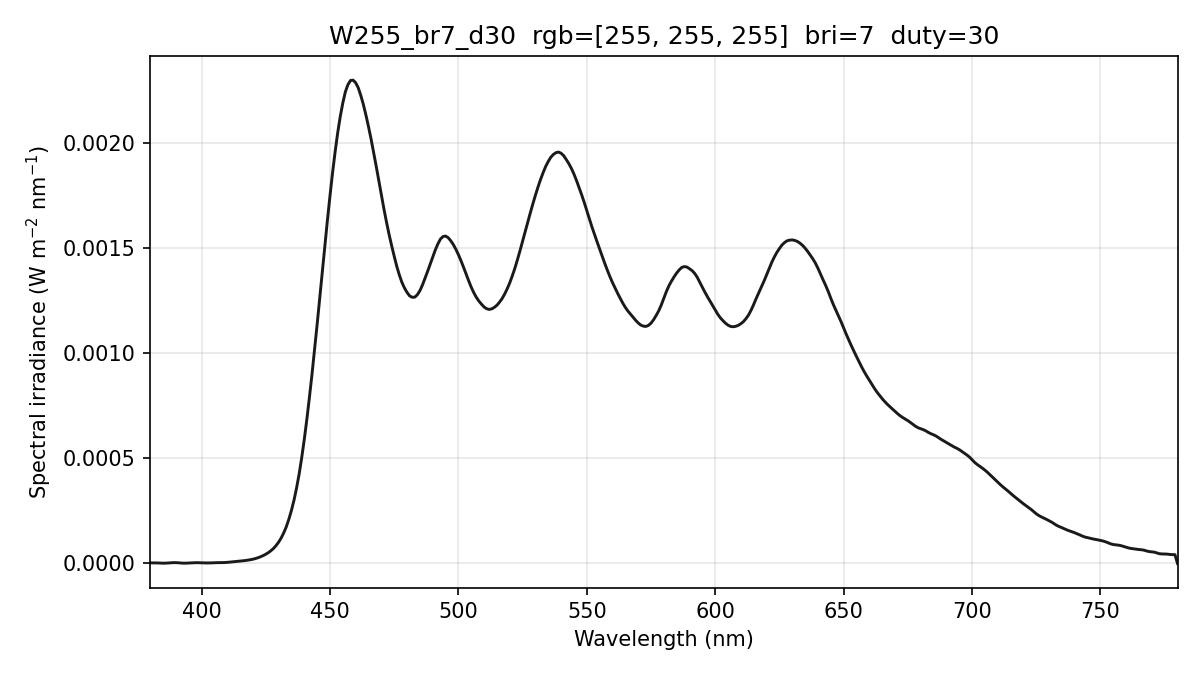

The table this chart was drawn from, first rows:
wavelength_nm, spectral_irradiance_W_m2_nm, spectral_irradiance_std_W_m2_nm, spectral_irradiance_uW_cm2_nm, photon_irradiance_photons_m2_s_nm, display_increment_W_m2_nm
380, 2.60772202e-06, 2.12985197e-06, 2.60772202e-04, 4.98847912e+12, 7.57656560e-07
381, 2.60772202e-06, 2.12985197e-06, 2.60772202e-04, 5.00160669e+12, 7.57656520e-07
382, 2.60772202e-06, 2.12985197e-06, 2.60772202e-04, 5.01473427e+12, 7.57656520e-07
383, 2.21613891e-06, 1.68872270e-06, 2.21613891e-04, 4.27286352e+12, 3.74063225e-07
384, 1.45119760e-06, 8.21479511e-07, 1.45119760e-04, 2.80531119e+12, -3.70307847e-07
385, 1.02561326e-06, 3.69047248e-07, 1.02561326e-04, 1.98777683e+12, -5.83201899e-07
386, 1.33096903e-06, 1.23092630e-06, 1.33096903e-04, 2.58629775e+12, 1.18974331e-07
387, 2.28134072e-06, 2.32329553e-06, 2.28134072e-04, 4.44451509e+12, 1.53079416e-06
388, 3.06227900e-06, 2.87869809e-06, 3.06227900e-04, 5.98135735e+12, 2.48558898e-06
389, 3.67378374e-06, 2.87588360e-06, 3.67378374e-04, 7.19426542e+12, 2.98335879e-06
390, 3.67782358e-06, 2.33591394e-06, 3.67782358e-04, 7.22069113e+12, 2.82362747e-06
391, 3.03178370e-06, 1.53445908e-06, 3.03178370e-04, 5.96757985e+12, 2.17146526e-06
392, 1.84691197e-06, 5.28271056e-07, 1.84691197e-04, 3.64464749e+12, 1.13744458e-06
393, 1.21230885e-06, 3.57172494e-07, 1.21230885e-04, 2.39844129e+12, 6.84481912e-07
394, 1.27232197e-06, 9.54539322e-07, 1.27232197e-04, 2.52357674e+12, 9.21919682e-07
395, 1.93200522e-06, 1.34329491e-06, 1.93200522e-04, 3.84174610e+12, 1.68155794e-06
396, 2.62153447e-06, 1.35531563e-06, 2.62153447e-04, 5.22605561e+12, 2.33568400e-06
397, 3.34090980e-06, 1.17339575e-06, 3.34090980e-04, 6.67695616e+12, 2.88429791e-06
398, 3.64411747e-06, 9.00004957e-07, 3.64411747e-04, 7.30127502e+12, 3.01459219e-06
399, 3.48827817e-06, 3.51084173e-07, 3.48827817e-04, 7.00659917e+12, 2.74916346e-06
400, 2.92475041e-06, 6.46675641e-07, 2.92475041e-04, 5.88941379e+12, 2.13197251e-06
401, 2.48758537e-06, 7.90069245e-07, 2.48758537e-04, 5.02164069e+12, 1.62276499e-06
402, 2.20611761e-06, 3.21099581e-07, 2.20611761e-04, 4.46455300e+12, 1.24682884e-06
403, 2.25499521e-06, 8.25734069e-07, 2.25499521e-04, 4.57481922e+12, 1.27412715e-06
404, 2.61447967e-06, 1.36498393e-06, 2.61447967e-04, 5.31728454e+12, 1.73285935e-06
405, 3.24359812e-06, 1.56647375e-06, 3.24359812e-04, 6.61310366e+12, 2.57771433e-06
406, 3.62735956e-06, 1.43782402e-06, 3.62735956e-04, 7.41378364e+12, 3.17518606e-06
407, 3.68116392e-06, 1.31949847e-06, 3.68116392e-04, 7.54228318e+12, 3.40776483e-06
408, 3.67791485e-06, 1.58139190e-06, 3.67791485e-04, 7.55414125e+12, 3.39627966e-06
409, 4.12166483e-06, 1.81209532e-06, 4.12166483e-04, 8.48631696e+12, 3.53033868e-06
410, 5.01241442e-06, 1.94862501e-06, 5.01241442e-04, 1.03455622e+13, 3.80994237e-06
411, 6.15924286e-06, 1.84478845e-06, 6.15924286e-04, 1.27436084e+13, 4.59947443e-06
412, 7.35076765e-06, 1.57881930e-06, 7.35076765e-04, 1.52459039e+13, 5.86845696e-06
413, 8.57057873e-06, 1.49383946e-06, 8.57057873e-04, 1.78190057e+13, 7.51391564e-06
414, 9.74284626e-06, 1.87592254e-06, 9.74284626e-04, 2.03053022e+13, 8.87747030e-06
415, 1.08638841e-05, 2.23827501e-06, 1.08638841e-03, 2.26963744e+13, 9.91957243e-06
416, 1.21290923e-05, 2.44625022e-06, 1.21290923e-03, 2.54006540e+13, 1.09550673e-05
417, 1.36404224e-05, 2.64133064e-06, 1.36404224e-03, 2.86343376e+13, 1.22818981e-05
418, 1.54399391e-05, 2.77279071e-06, 1.54399391e-03, 3.24896574e+13, 1.39690473e-05
419, 1.76107958e-05, 2.64241061e-06, 1.76107958e-03, 3.71463608e+13, 1.62345372e-05
420, 2.00858569e-05, 2.24306730e-06, 2.00858569e-03, 4.24681090e+13, 1.89988990e-05
421, 2.32379610e-05, 1.60254843e-06, 2.32379610e-03, 4.92496766e+13, 2.24977598e-05
422, 2.71396705e-05, 1.04545302e-06, 2.71396705e-03, 5.76554398e+13, 2.65469584e-05
423, 3.17909860e-05, 1.26874869e-06, 3.17909860e-03, 6.76967210e+13, 3.11464956e-05
424, 3.74118586e-05, 1.86942242e-06, 3.74118586e-03, 7.98543187e+13, 3.66844272e-05
425, 4.36852574e-05, 2.21371570e-06, 4.36852574e-03, 9.34645882e+13, 4.29343043e-05
426, 5.12304542e-05, 2.02359012e-06, 5.12304542e-03, 1.09865433e+14, 5.04990368e-05
427, 6.03548772e-05, 1.44340526e-06, 6.03548772e-03, 1.29736899e+14, 5.96033460e-05
428, 7.10408688e-05, 1.22901869e-06, 7.10408688e-03, 1.53064790e+14, 7.02279659e-05
429, 8.47467855e-05, 2.08719995e-06, 8.47467855e-03, 1.83022209e+14, 8.37896155e-05
430, 1.00972608e-04, 3.09234992e-06, 1.00972608e-02, 2.18572387e+14, 9.98008252e-05
431, 1.20831604e-04, 3.86597356e-06, 1.20831604e-02, 2.62168844e+14, 1.19423334e-04
432, 1.45468463e-04, 3.95695221e-06, 1.45468463e-02, 3.16355847e+14, 1.44000129e-04
433, 1.74440940e-04, 3.36387306e-06, 1.74440940e-02, 3.80241559e+14, 1.73101310e-04
434, 2.10578734e-04, 2.33950065e-06, 2.10578734e-02, 4.60073807e+14, 2.09428155e-04
435, 2.52403637e-04, 1.09504434e-06, 2.52403637e-02, 5.52723758e+14, 2.51326793e-04
436, 3.00985903e-04, 1.59598749e-06, 3.00985903e-02, 6.60626380e+14, 2.99882216e-04
437, 3.59165728e-04, 3.22529806e-06, 3.59165728e-02, 7.90131896e+14, 3.58107946e-04
438, 4.25199012e-04, 4.55506502e-06, 4.25199012e-02, 9.37539609e+14, 4.24295245e-04
439, 5.03163139e-04, 5.18973650e-06, 5.03163139e-02, 1.11197905e+15, 5.02470077e-04
... 341 more rows
